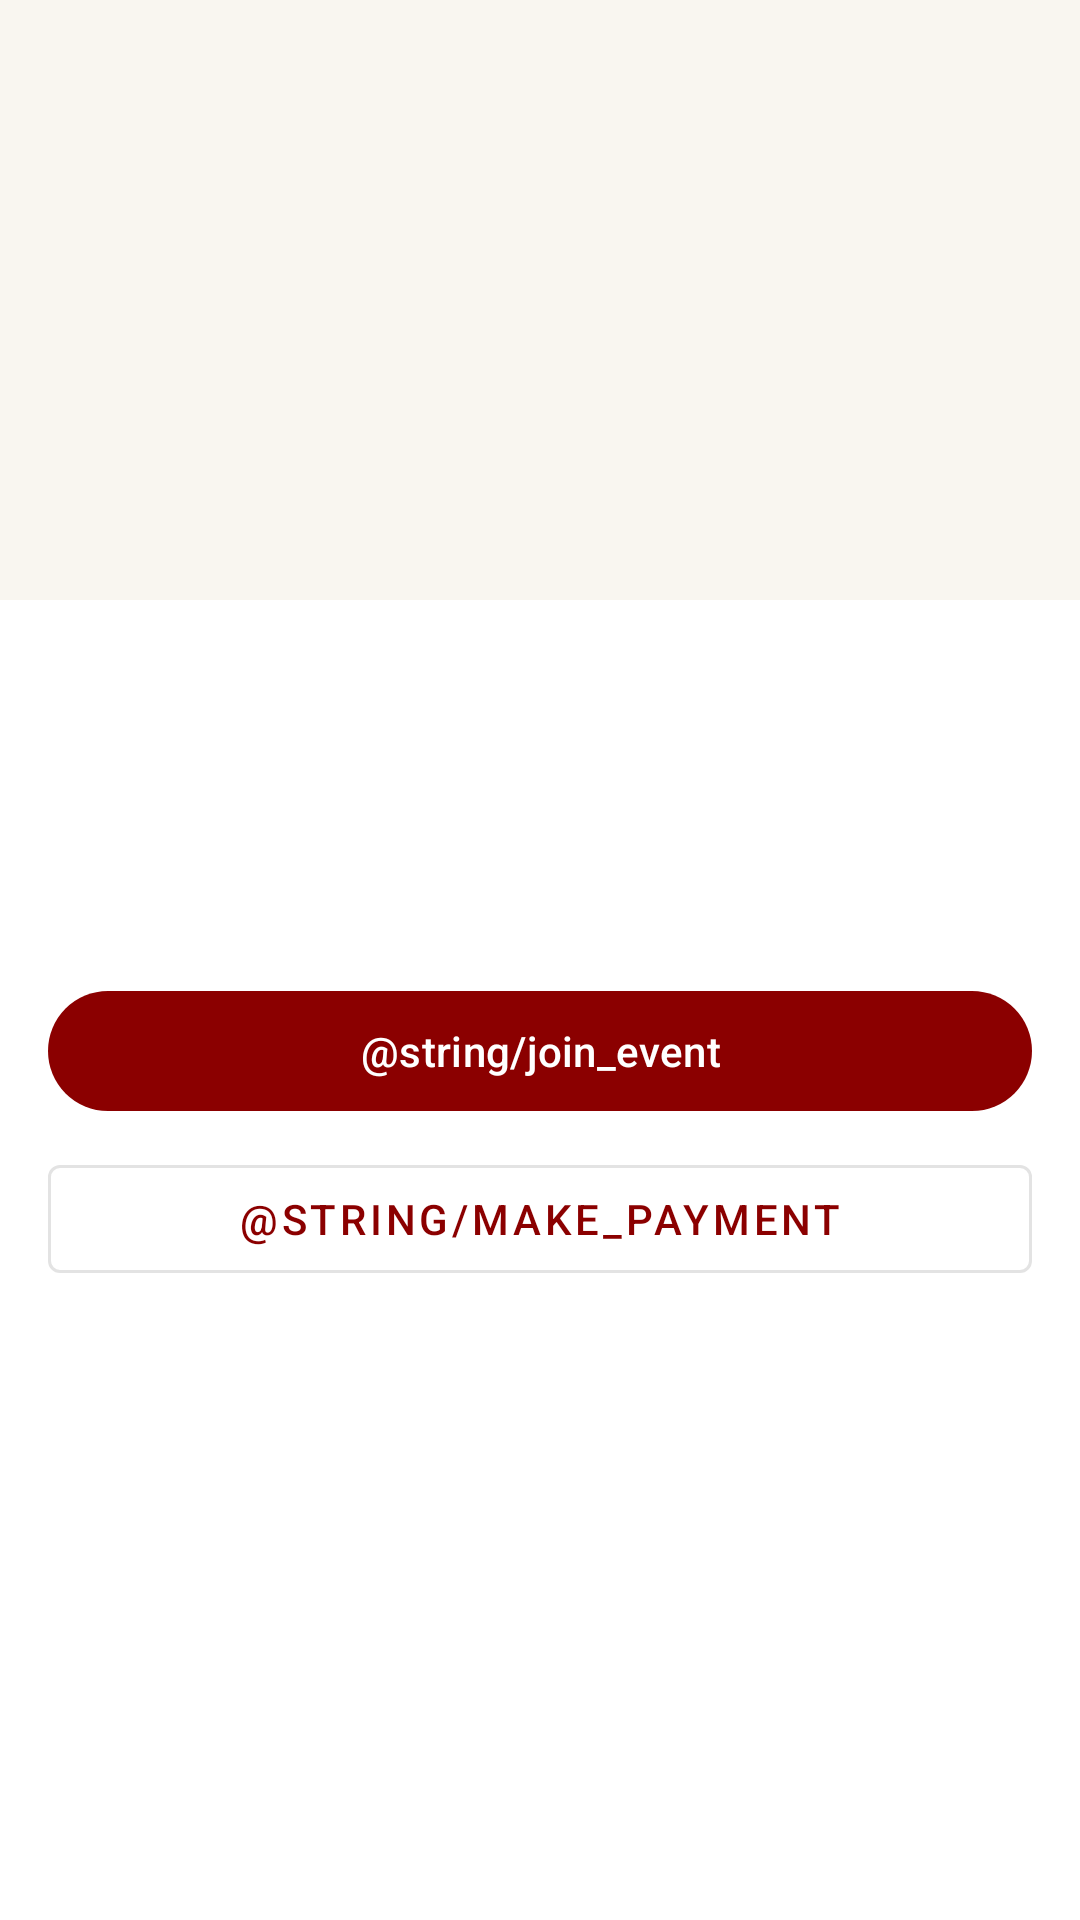

Android layout source for this screen:
<!-- AndroidManifest.xml: application theme Theme.FiestaFy -->
<!-- res/layout/fragment_event_details.xml -->
<?xml version="1.0" encoding="utf-8"?>
<androidx.coordinatorlayout.widget.CoordinatorLayout
    xmlns:android="http://schemas.android.com/apk/res/android"
    xmlns:app="http://schemas.android.com/apk/res-auto"
    android:layout_width="match_parent"
    android:layout_height="match_parent">

    <com.google.android.material.appbar.AppBarLayout
        android:layout_width="match_parent"
        android:layout_height="wrap_content">

        <com.google.android.material.appbar.CollapsingToolbarLayout
            android:layout_width="match_parent"
            android:layout_height="200dp"
            app:layout_scrollFlags="scroll|exitUntilCollapsed">

            <ImageView
                android:id="@+id/eventImage"
                android:layout_width="match_parent"
                android:layout_height="match_parent"
                android:scaleType="centerCrop"/>
        </com.google.android.material.appbar.CollapsingToolbarLayout>
    </com.google.android.material.appbar.AppBarLayout>

    <androidx.core.widget.NestedScrollView
        android:layout_width="match_parent"
        android:layout_height="match_parent"
        app:layout_behavior="@string/appbar_scrolling_view_behavior">

        <LinearLayout
            android:layout_width="match_parent"
            android:layout_height="wrap_content"
            android:orientation="vertical"
            android:padding="16dp">

            <TextView
                android:id="@+id/eventTitle"
                android:layout_width="match_parent"
                android:layout_height="wrap_content"
                android:textSize="24sp"
                android:textStyle="bold"/>

            <TextView
                android:id="@+id/eventDate"
                android:layout_width="match_parent"
                android:layout_height="wrap_content"
                android:layout_marginTop="8dp"/>

            <TextView
                android:id="@+id/eventDescription"
                android:layout_width="match_parent"
                android:layout_height="wrap_content"
                android:layout_marginTop="16dp"/>

            <com.google.android.material.button.MaterialButton
                android:id="@+id/joinEventButton"
                android:layout_width="match_parent"
                android:layout_height="wrap_content"
                android:layout_marginTop="16dp"
                android:text="@string/join_event"/>

            <com.google.android.material.button.MaterialButton
                android:id="@+id/paymentButton"
                style="@style/Widget.MaterialComponents.Button.OutlinedButton"
                android:layout_width="match_parent"
                android:layout_height="wrap_content"
                android:layout_marginTop="8dp"
                android:text="@string/make_payment"/>
        </LinearLayout>
    </androidx.core.widget.NestedScrollView>
</androidx.coordinatorlayout.widget.CoordinatorLayout>
<!-- resources referenced by this layout -->
<resources>
  <style name="Theme.FiestaFy" parent="Base.Theme.FiestaFy" />
  <style name="Base.Theme.FiestaFy" parent="Theme.Material3.DayNight.NoActionBar">
          
          <item name="colorPrimary">@color/primary</item>
          <item name="colorPrimaryVariant">@color/primary_dark</item>
          <item name="colorOnPrimary">@color/on_primary</item>
          
          
          <item name="colorSecondary">@color/secondary</item>
          <item name="colorSecondaryVariant">@color/secondary_dark</item>
          <item name="colorOnSecondary">@color/on_secondary</item>
          
          
          <item name="android:colorBackground">@color/background</item>
          <item name="colorSurface">@color/surface</item>
          <item name="colorError">@color/error</item>
          <item name="colorOnBackground">@color/on_background</item>
          <item name="colorOnSurface">@color/on_surface</item>
          <item name="colorOnError">@color/on_error</item>
          
          
          <item name="android:statusBarColor">@color/primary_dark</item>
          <item name="android:windowLightStatusBar">false</item>
      </style>
  <color name="primary">#8B0000</color>
  <color name="primary_dark">#560000</color>
  <color name="on_primary">#FFFFFF</color>
  <color name="secondary">#B22222</color>
  <color name="secondary_dark">#800000</color>
  <color name="on_secondary">#FFFFFF</color>
  <color name="background">#FFFFFF</color>
  <color name="surface">#F9F6F0</color>
  <color name="error">#D32F2F</color>
  <color name="on_background">#1F1F1F</color>
  <color name="on_surface">#1F1F1F</color>
  <color name="on_error">#FFFFFF</color>
</resources>
